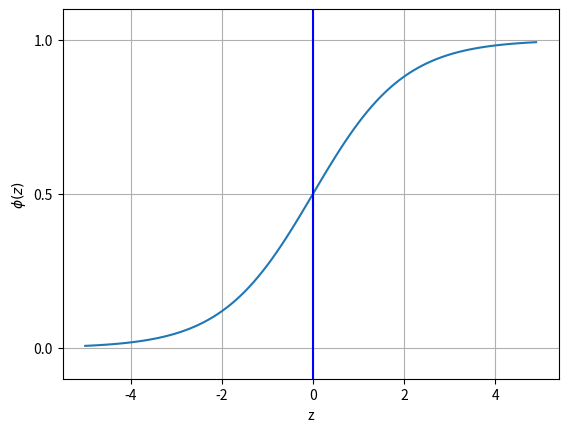

This chart was generated by the following Python code:
# -*- coding: utf-8 -*-
"""
Created on Tue Apr 23 10:34:53 2019

@author: Shahriar
"""

''' 
Sigmoid function: did many times before though
'''

import matplotlib.pyplot as plt 
import numpy as np

def sigmoid(z): 
    return 1.0 / (1.0 + np.exp(-z))

z = np.arange(-5, 5, 0.1)

phi_z = sigmoid(z)

plt.plot(z, phi_z)
plt.axvline(0.0, color='b') # have a look at the list of matplotlib colors 
'''
axline: vertical line at x = 0.0 in this case
'''
plt.ylim(-0.1, 1.1)
plt.xlabel('z')
plt.ylabel('$\phi(z)$') # pay attention to the notation 
plt.yticks([0.0, 0.5,1.0])
'''
yticks -> marks at y = values
'''
# y axis ticks and gridline
ax = plt.gca()
ax.yaxis.grid(True)
ax.xaxis.grid(True) # this was 
plt.show()